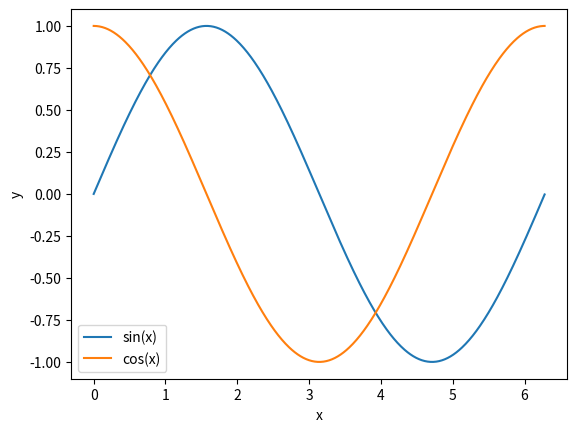

Source code (Python):

# coding: utf-8

# # Solution: Exercise 4.S01

# ### Visualisation of the sin() and cos() functions

# In this example we will be looking at the sin() function. For illustrative purposes I have added a plot script so you have an idea of what the function looks like. Don't worry about the code written to produce it as it is beyond the scope of this course just look at the plot below.

# In[25]:

import matplotlib.pyplot as plt
import numpy as np
import math

x = np.arange(0, 2 * math.pi, 0.01)
ySin = [math.sin(i) for i in x]
yCos = [math.cos(i) for i in x]

plt.plot(x, ySin, label = "sin(x)")
plt.plot(x, yCos, label = "cos(x)")

plt.xlabel('x')
plt.ylabel('y')
plt.legend()

plt.show()


# The figure above is the sinus(x) and the cos(x) functions between 0 and 2$\pi$.

# ### Solution

# In[27]:

# Importing the math library
import math


# #### a) 
# 
# Calculate: \begin{equation} sin(0) \end{equation}

# In[33]:

# Calculate the result
result = math.sin(0)

# Disply the result
print(result)


# #### b) 
# 
# Calculate: \begin{equation} sin\left(\frac{1}{2} \cdot \pi\right) \end{equation}

# In[34]:

# Calculate the result
result = math.sin(0.5 * math.pi)

# Disply the result
print(result)


# #### c) 
# 
# Calculate: \begin{equation} cos\left(0\right) \end{equation}

# In[36]:

# Calculate the result
result = math.cos(0)

# Disply the result
print(result)


# #### d) 
# 
# Calculate: \begin{equation} cos\left(\frac{1}{2} \cdot \pi\right) \end{equation}

# In[37]:

# Calculate the result
result = math.sin(0.5 * math.pi)

# Disply the result
print(result)


# In[ ]:



